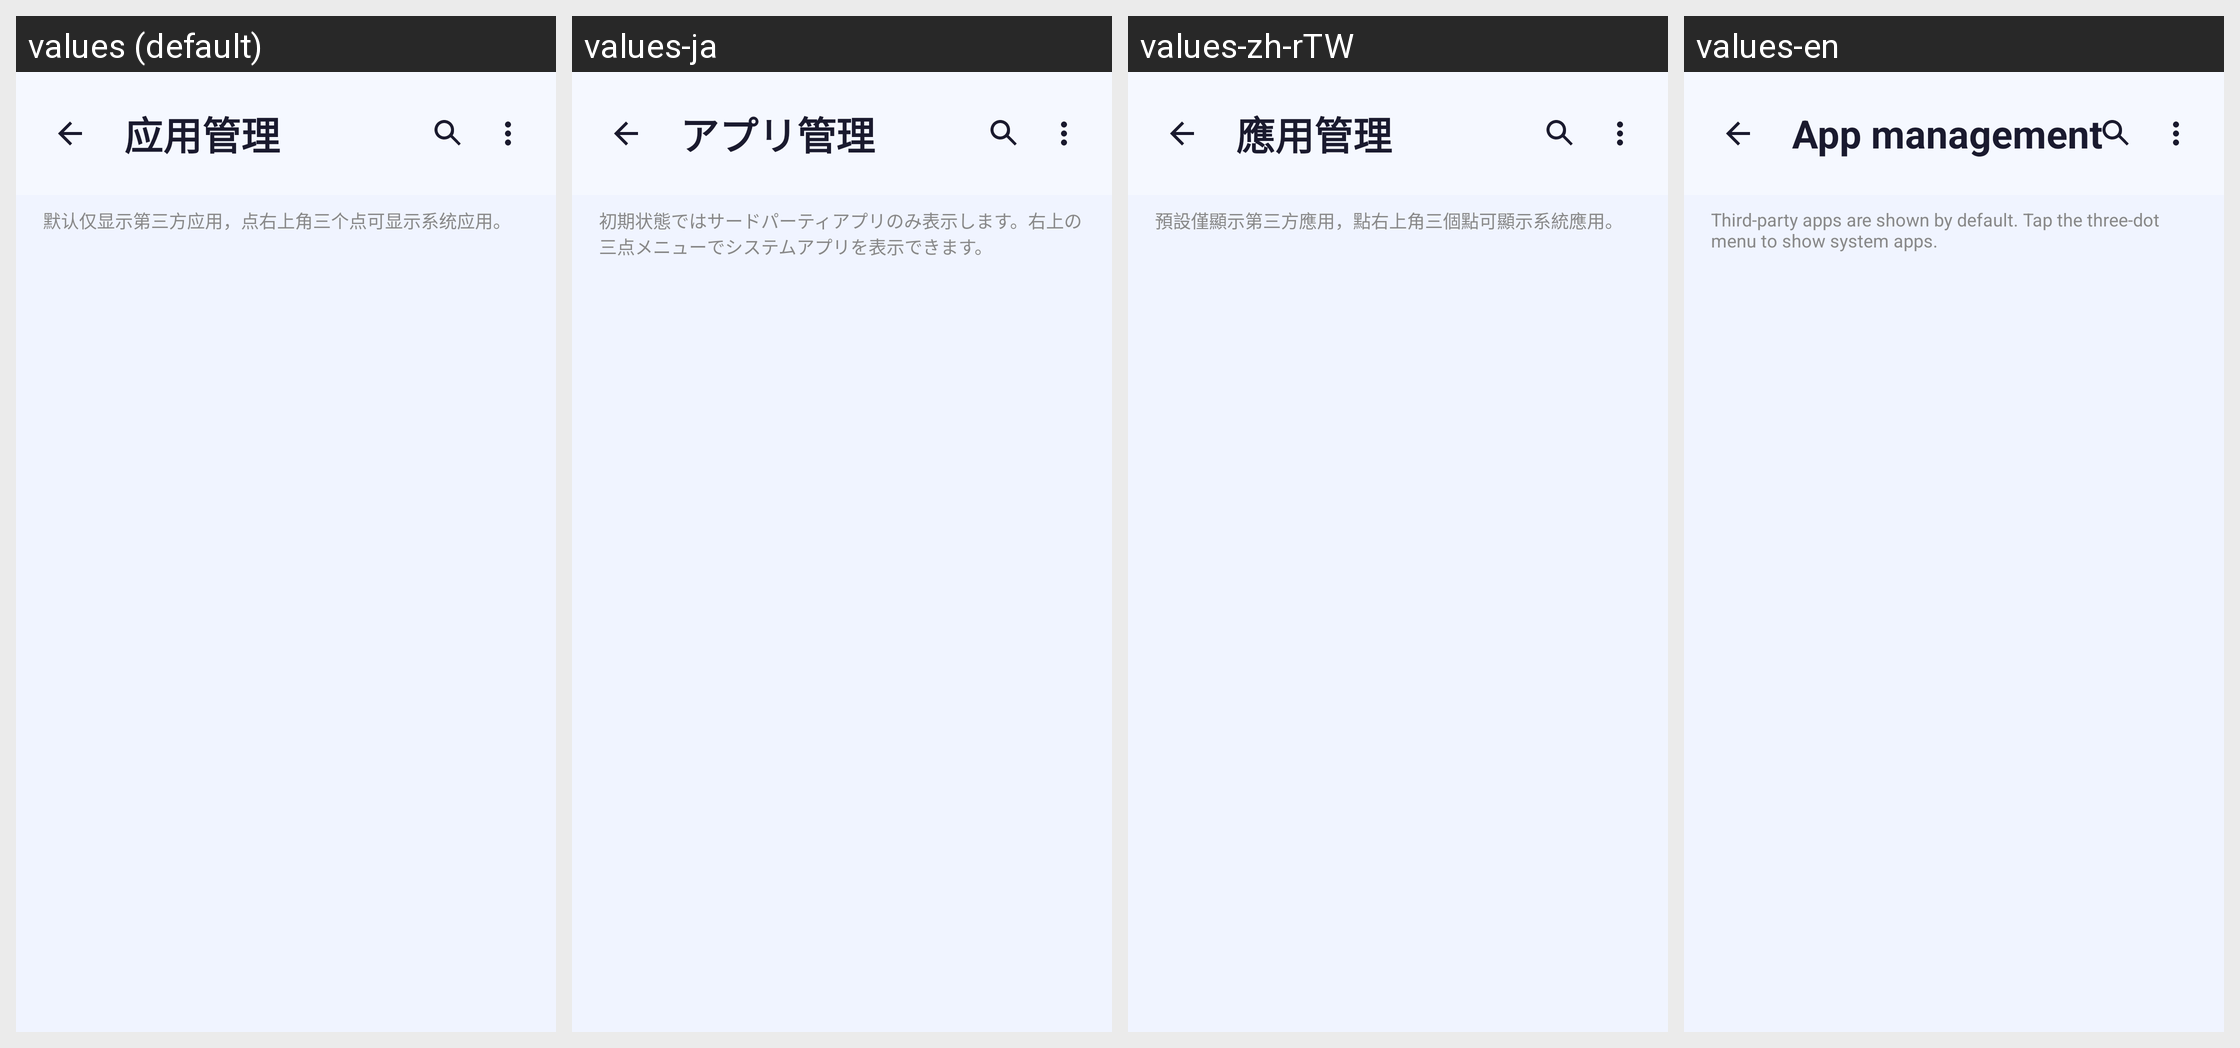

The same Android screen rendered under several of its app's locales, left to right. List the strings drawn on it with the default value and each locale's translation.
Android screen res/layout/activity_app_list.xml rendered under 4 locales, left to right: values (default), values-ja, values-zh-rTW, values-en. Device: Nexus 5 (rendered at 1080×1920; each locale shown at half size, 540×960, under a caption strip naming it); theme Theme.RefreshRate.
Strings drawn on this screen, with the default value and each locale's value (text and hints the layout hard-codes, and strings that could not be matched under every locale, appear in the picture but are not listed):

app_management_title
  values: 应用管理
  values-ja: アプリ管理
  values-zh-rTW: 應用管理
  values-en: App management

app_list_third_party_hint
  values: 默认仅显示第三方应用，点右上角三个点可显示系统应用。
  values-ja: 初期状態ではサードパーティアプリのみ表示します。右上の三点メニューでシステムアプリを表示できます。
  values-zh-rTW: 預設僅顯示第三方應用，點右上角三個點可顯示系統應用。
  values-en: Third-party apps are shown by default. Tap the three-dot menu to show system apps.
